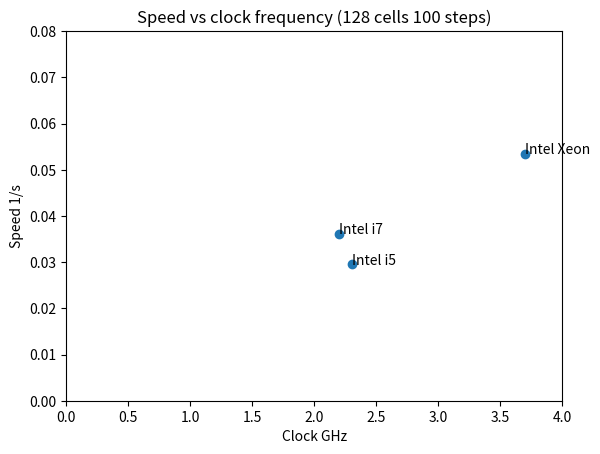

Here is the Python script that generated this plot:
#!/usr/bin/env python

from matplotlib import pylab

# num cells = 128
# num steps = 100
# 1 thread

results = {
	'abraracourcix': {
		'cpu': 'Intel i7',
        'clock GHz': 2.2,
		'compiler': 'gnu-6.1',
		'num cores': 4,
		'time s': {	
			1: 27.7,
			2: 16.8,
			4: 9.5,
			8: 7.7,
			16: 7.7,
		},
	},
	'niwa-1007520': {
        'cpu': 'Intel Xeon',
        'clock GHz': 3.7,
        'compiler': 'gnu-4.8.5',
        'num cores': 8, # to check
        'time s': {
            1: 18.7,
            2: 12.7,
            4: 8.26,
            8: 5.46,
            16: 4.90,
            32: 4.56,
            64: 4.35,
        },
    },
    'pan-sb': {
        'cpu': 'Intel Xeon',
        'clock GHz': 3.7,
        'compiler': 'gnu-4.8.2',
        'num cores': 8, # to check
        'time s': {
            1: float('nan'),
            2: float('nan'),
            4: float('nan'),
            8: float('nan'),
            16: float('nan'),
            32: float('nan'),
            64: float('nan'),
        },
    },
    'niwa-1007838': {
        'cpu': 'Intel i5',
        'clock GHz': 2.3,
        'compiler': 'gnu-4.8.5',
        'num cores': 2, 
        'time s': {
            1: 33.9,
            2: 24.1,
            4: 23.1,
            8: float('nan'),
        },
    },

}

# plot speed vs clock (1 thread)
clock = []
speed = []
cpu = []
for name, data in results.items():
    cpu.append(data['cpu'])
    clock.append(data['clock GHz'])
    speed.append(1./float(data['time s'][1]))

import matplotlib.pyplot as plt
fig, ax = plt.subplots()
ax.scatter(clock, speed)
for i in range(len(clock)):
    ax.annotate(cpu[i], (clock[i], speed[i]))
plt.xlim((0, 4))
plt.ylim((0, 0.08))
plt.xlabel('Clock GHz')
plt.ylabel('Speed 1/s')
plt.title('Speed vs clock frequency (128 cells 100 steps)')
plt.show()